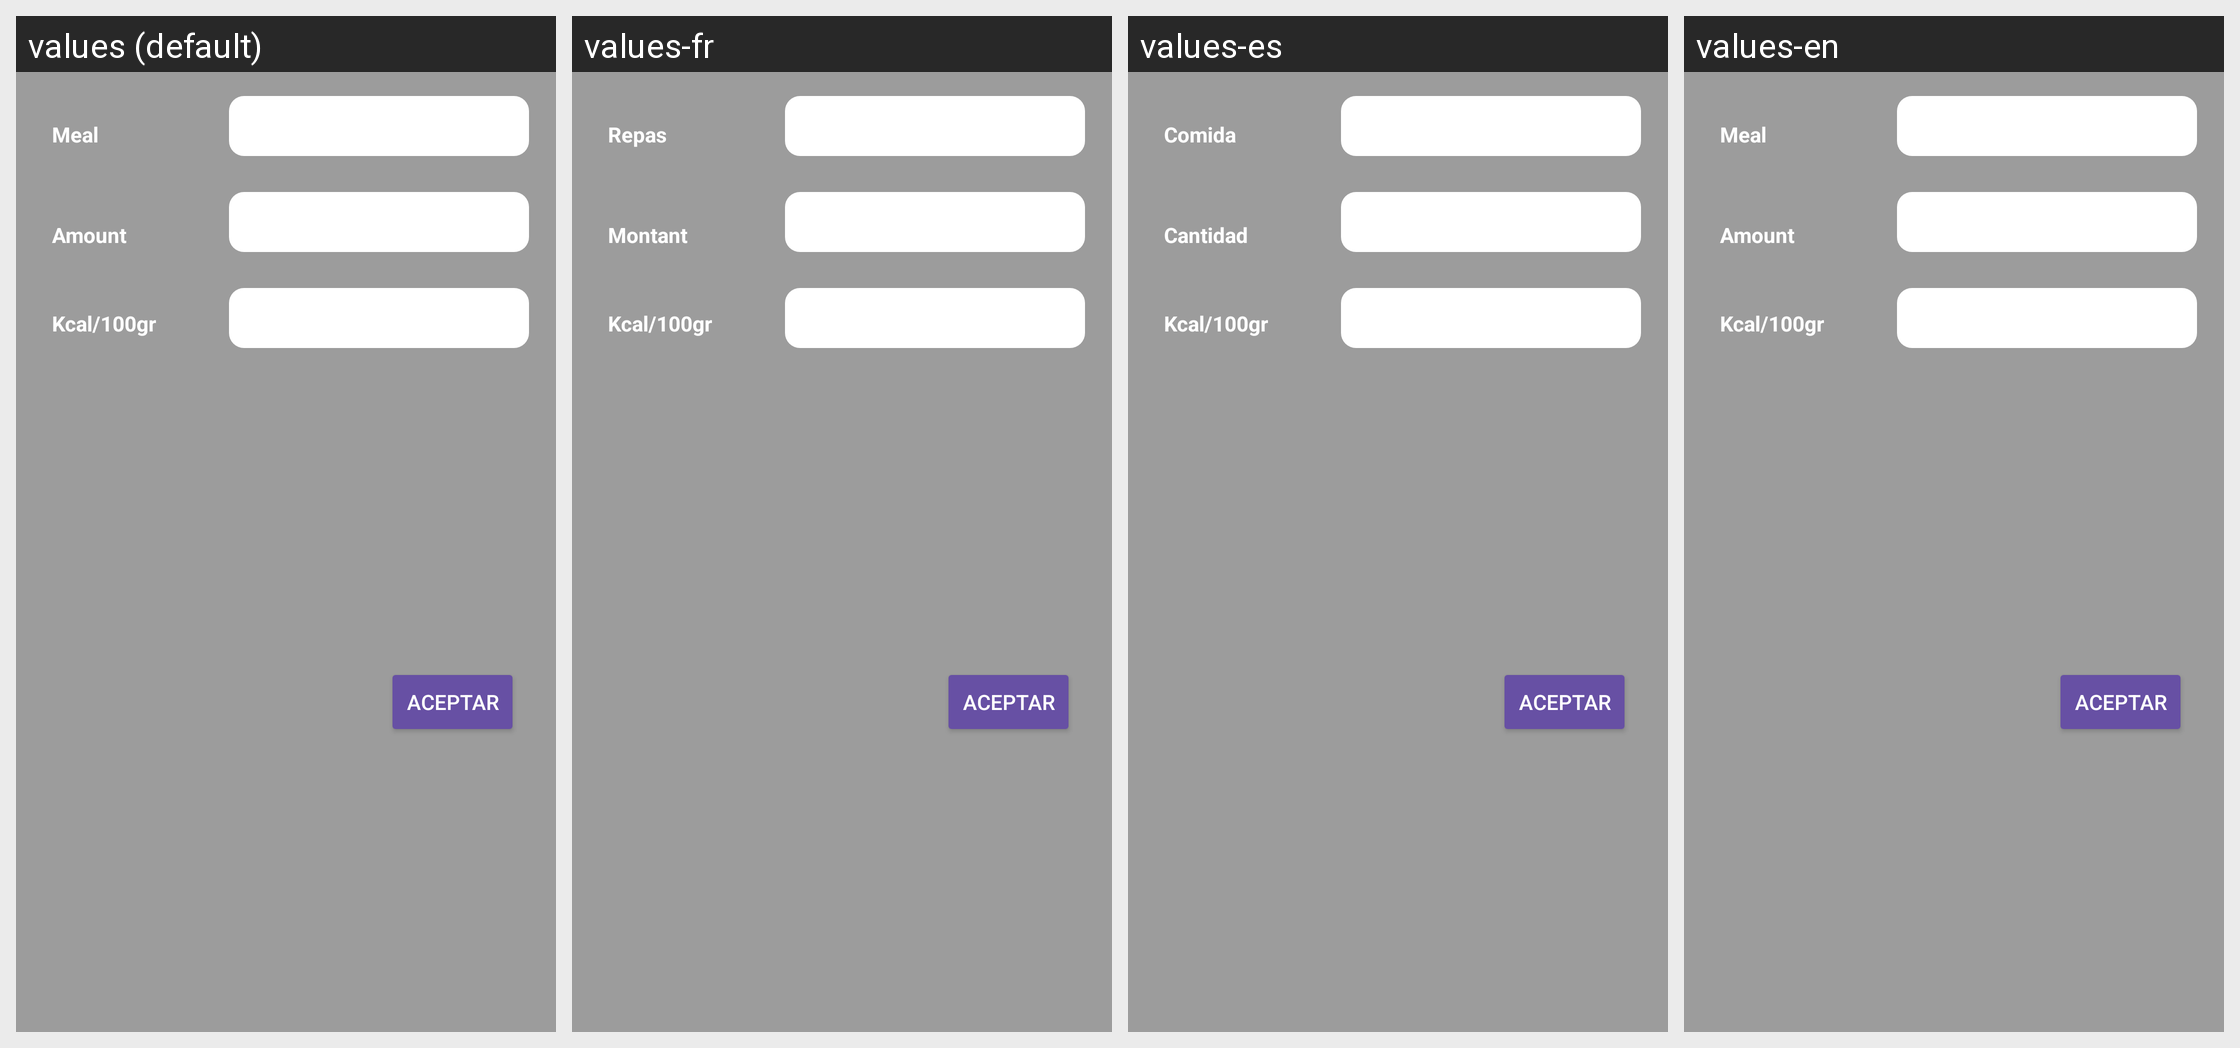

Locale-by-locale string values for the Android screen shown in this grid:
Android screen res/layout/dialogcomida.xml rendered under 4 locales, left to right: values (default), values-fr, values-es, values-en. Device: Nexus 5 (rendered at 1080×1920; each locale shown at half size, 540×960, under a caption strip naming it); theme Theme.TemaApp1.
Strings drawn on this screen, with the default value and each locale's value (text and hints the layout hard-codes, and strings that could not be matched under every locale, appear in the picture but are not listed):

df_Comida
  values: Meal
  values-fr: Repas
  values-es: Comida
  values-en: Meal

df_Cantidad
  values: Amount
  values-fr: Montant
  values-es: Cantidad
  values-en: Amount

df_Kcal
  values: Kcal/100gr
  values-fr: Kcal/100gr
  values-es: Kcal/100gr
  values-en: Kcal/100gr
